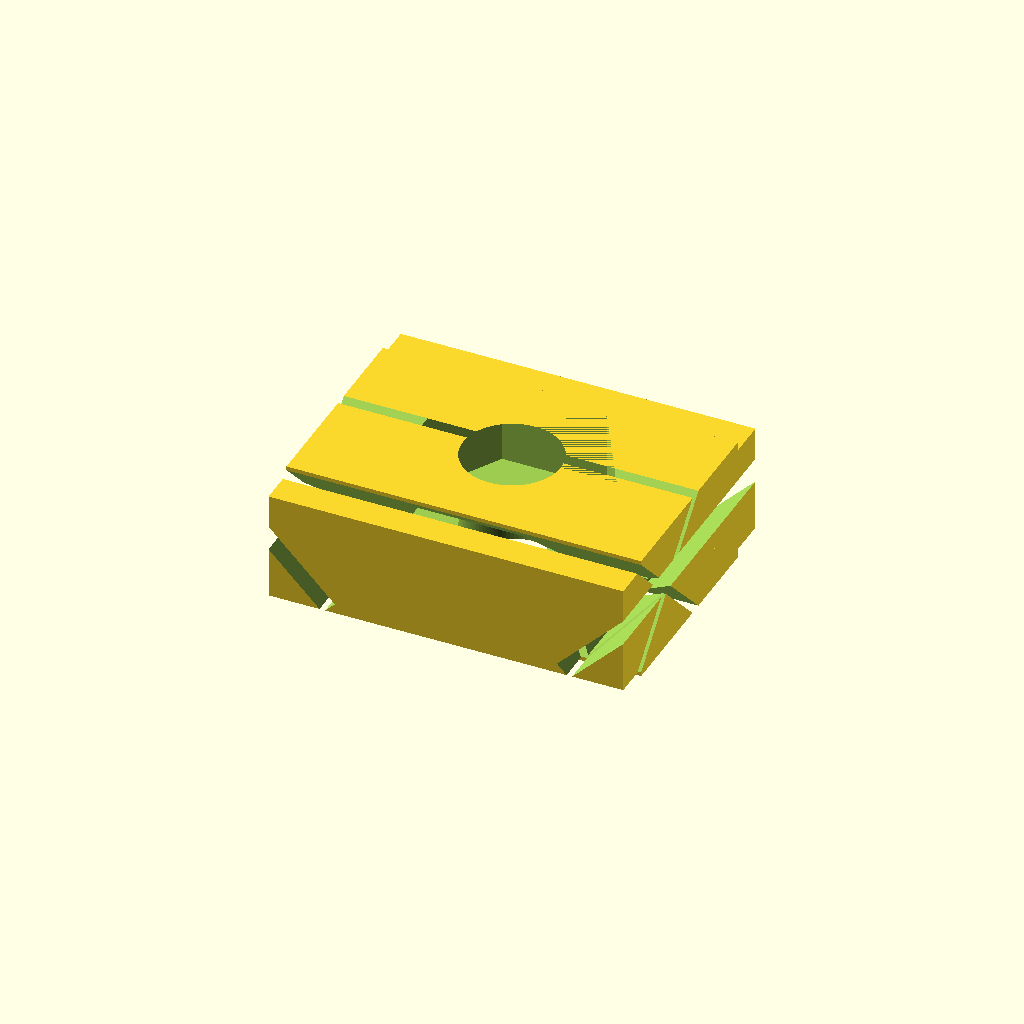
Cell 1: the model at its default parameters.
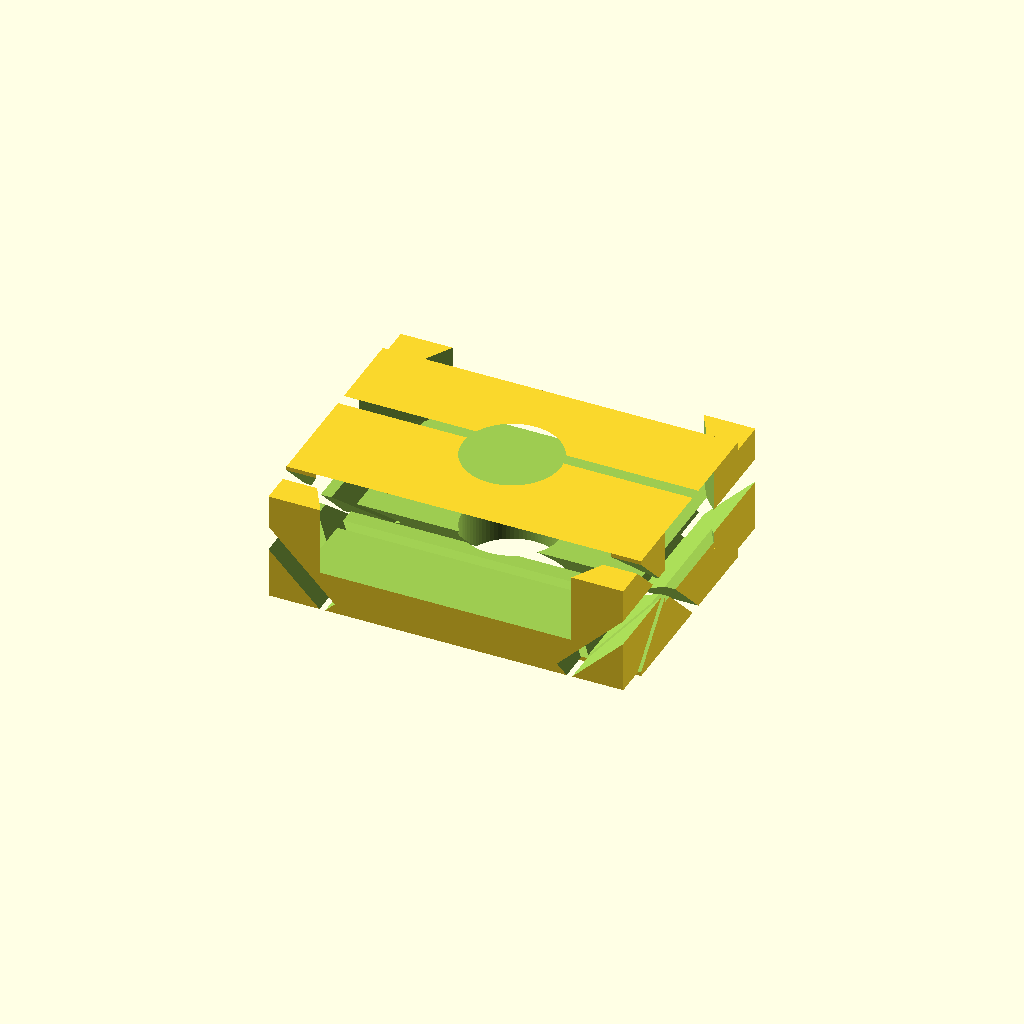
Cell 2: across_flats_mm = 12 (everything else at default).
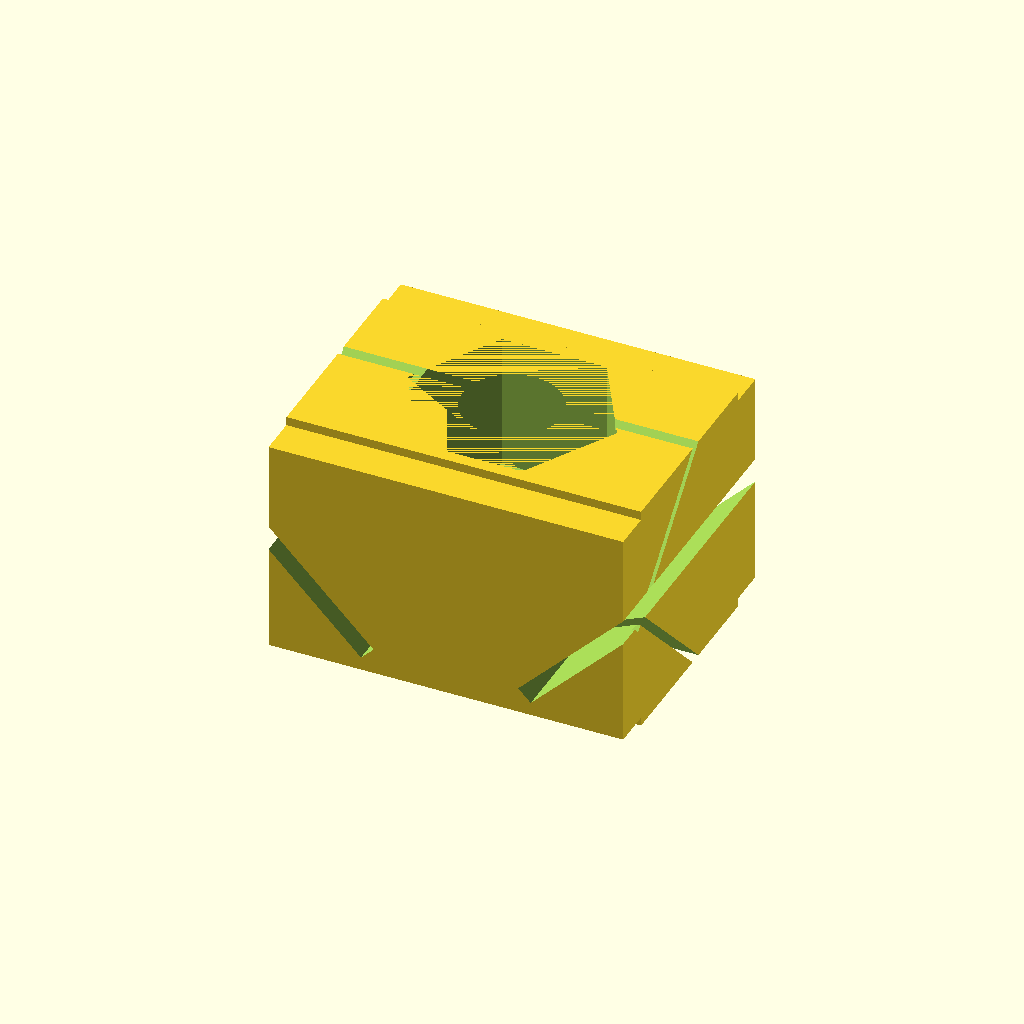
Cell 3 — thickness_mm set to 7.4, the other parameters unchanged.
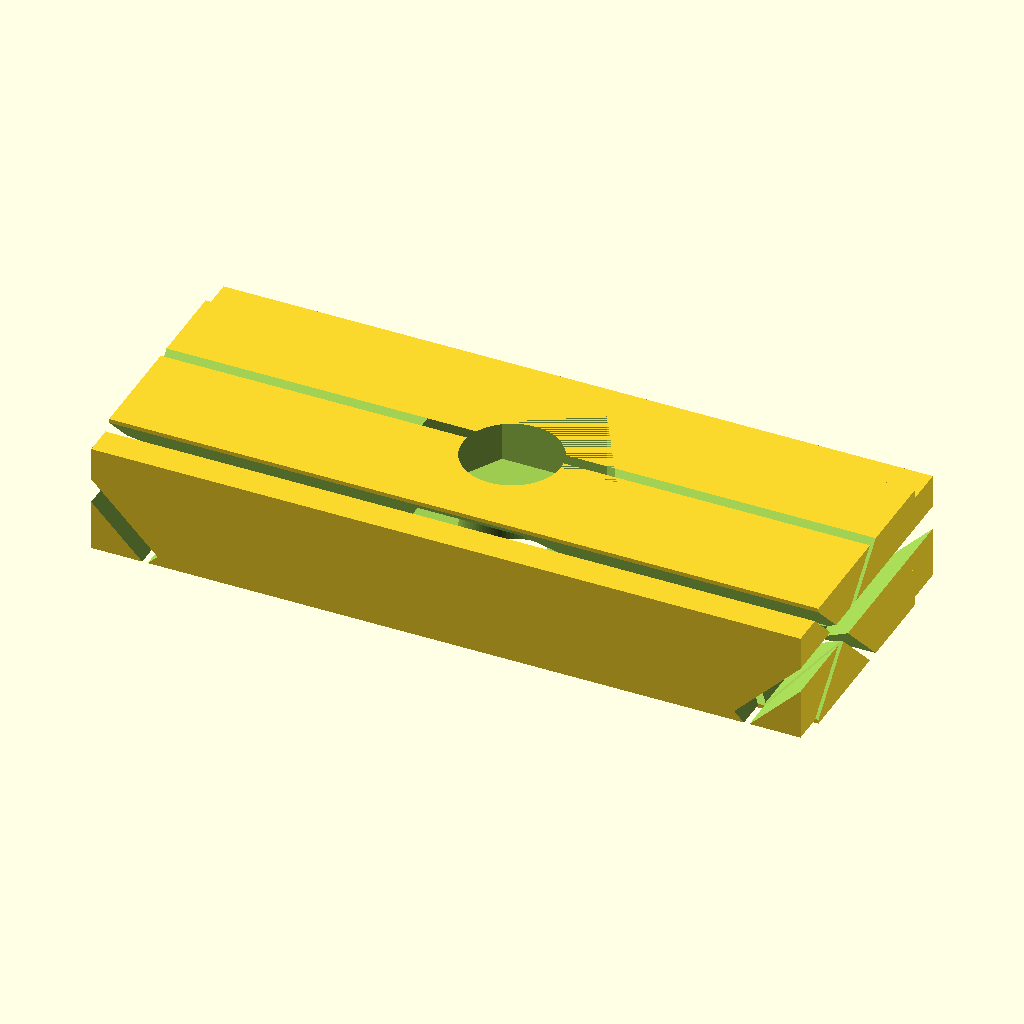
Cell 4: the same model with nut_overall_length_mm = 24.
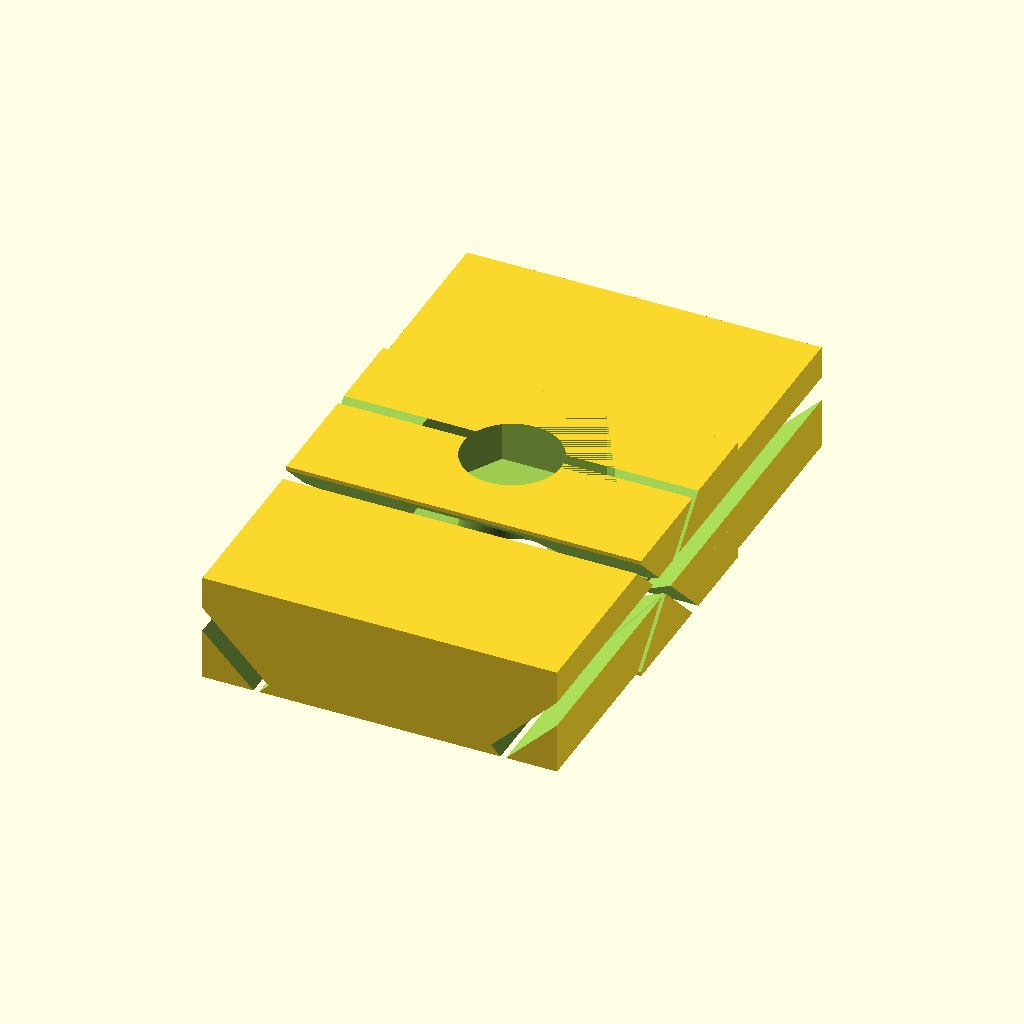
Cell 5: the same model with nut_overall_width_mm = 19.2.
One fixed orthographic camera (rotation 55°, 0°, 25°; colour scheme Cornfield) for every cell.
OpenSCAD source file results/craft/scad/nut__M4_sliding_t_nut.scad:
$fn = 80;

// Requested key dimensions
screw_nominal_diameter_mm = 4.0;          // M4
across_flats_mm           = 6.0;          // hex pocket AF
thickness_mm              = 3.7;          // overall nut thickness

// Typical sliding T-slot nut proportions (parametric)
nut_overall_length_mm = 12.0;
nut_overall_width_mm  = 9.6;

// Slot interface (adjust to your extrusion/slot)
t_slot_neck_width_mm  = 6.0;              // neck opening
lip_thickness_mm      = 0.8;              // each lip thickness
lip_width_extra_mm    = 1.2;              // lips wider than neck by this amount (total)
tolerances_mm         = 0.2;              // fit allowance

// Hole sizing
tap_drill_diameter_mm       = 3.3;        // for M4 tapping
clearance_hole_diameter_mm  = 4.3;
use_clearance_hole          = 0;          // 0=tap drill, 1=clearance
effective_hole_diameter_mm  = use_clearance_hole ? clearance_hole_diameter_mm : tap_drill_diameter_mm;

// Detailing
entry_chamfer_mm  = 0.6;
corner_chamfer_mm = 0.3;
overlap_mm        = 0.6;

// Helpers
function hex_radius_from_af(af) = af / sqrt(3); // circumradius for a hex with given across-flats

module hex2d(af){
    r = hex_radius_from_af(af);
    polygon([ for (i=[0:5]) [ r*cos(60*i), r*sin(60*i) ] ]);
}

module tslot_nut(){
    // Lip width (in Y) that engages the slot undercut
    lip_w = max(t_slot_neck_width_mm, t_slot_neck_width_mm + lip_width_extra_mm - tolerances_mm);

    // Body width must be >= lip width so lips are not "floating" outside the body
    body_w = max(nut_overall_width_mm, lip_w);

    // Ensure lips do not exceed thickness
    lip_t = min(lip_thickness_mm, thickness_mm/2 - 0.05);

    // Main solid (single connected body)
    difference(){
        union(){
            // Main rectangular body
            cube([nut_overall_length_mm, body_w, thickness_mm], center=true);

            // Retention lips: make them slightly thicker than lip_t and overlap into body
            // so they are guaranteed connected and not coplanar artifacts.
            lip_h = lip_t + overlap_mm;

            translate([0, 0,  thickness_mm/2 - lip_t/2])
                cube([nut_overall_length_mm, lip_w, lip_h], center=true);

            translate([0, 0, -thickness_mm/2 + lip_t/2])
                cube([nut_overall_length_mm, lip_w, lip_h], center=true);
        }

        // Central through-hole for M4 (tap drill or clearance)
        cylinder(d=effective_hole_diameter_mm, h=thickness_mm + 2*overlap_mm, center=true);

        // Hex pocket on the TOP face (across flats = 6.0mm)
        // Keep some material under the pocket.
        min_floor = 0.8;
        hex_depth = max(0.6, min(thickness_mm - min_floor, thickness_mm*0.55));
        translate([0, 0, thickness_mm/2 - hex_depth/2])
            linear_extrude(height=hex_depth + overlap_mm, center=true)
                hex2d(across_flats_mm + 0.15);

        // End chamfers (computed placement; no arbitrary offsets)
        chamfer_len = min(entry_chamfer_mm, nut_overall_length_mm/4);

        translate([ nut_overall_length_mm/2 - chamfer_len/2, 0, 0])
            rotate([0, 45, 0])
                cube([chamfer_len, body_w + 2*overlap_mm, thickness_mm + 2*overlap_mm], center=true);

        translate([-nut_overall_length_mm/2 + chamfer_len/2, 0, 0])
            rotate([0,-45, 0])
                cube([chamfer_len, body_w + 2*overlap_mm, thickness_mm + 2*overlap_mm], center=true);

        // Small edge breaks (top/bottom) - keep subtle to avoid slicing the body into artifacts
        edge_break = min(corner_chamfer_mm, thickness_mm/4);
        translate([0, 0,  thickness_mm/2 - edge_break/2])
            rotate([45, 0, 0])
                cube([nut_overall_length_mm + 2*overlap_mm, body_w + 2*overlap_mm, edge_break], center=true);

        translate([0, 0, -thickness_mm/2 + edge_break/2])
            rotate([-45, 0, 0])
                cube([nut_overall_length_mm + 2*overlap_mm, body_w + 2*overlap_mm, edge_break], center=true);
    }
}

tslot_nut();
Parameter table extracted from the source (name, type, default, range or options):
screw_nominal_diameter_mm: number, default 4
across_flats_mm: number, default 6
thickness_mm: number, default 3.7
nut_overall_length_mm: number, default 12
nut_overall_width_mm: number, default 9.6
t_slot_neck_width_mm: number, default 6
lip_thickness_mm: number, default 0.8
lip_width_extra_mm: number, default 1.2
tolerances_mm: number, default 0.2
tap_drill_diameter_mm: number, default 3.3
clearance_hole_diameter_mm: number, default 4.3
use_clearance_hole: number, default 0
entry_chamfer_mm: number, default 0.6
corner_chamfer_mm: number, default 0.3
overlap_mm: number, default 0.6
